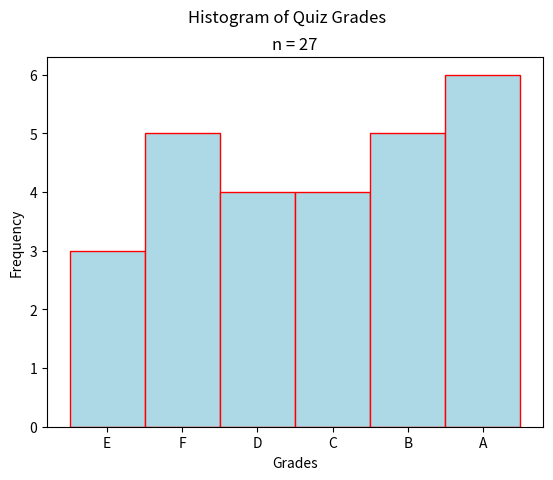

The matplotlib source for this figure:
import matplotlib

## NOTE: How-To: Run This Script On Your Computer
#
# To render the website, I have to use a "headless" backend to generate the images. 
# If you want to run this script on your computer, comment out the following line 
# with the "#" you see appended to each line of this comment:

matplotlib.use('agg')

# And uncomment this line: 

# matplotlib.use('tkagg')

import matplotlib.pyplot as plt

# Create new Figure and Axes
fig, axs = plt.subplots()

# Generate data
data = ( 
    [ 'E' for _ in range(3) ] +  
    [ 'F' for _ in range(5) ] + 
    [ 'D' for _ in range(4) ] + 
    [ 'C' for _ in range(4) ] + 
    [ 'B' for _ in range(5) ] +
    [ 'A' for _ in range(6) ] 
)

# Label everything
plt.suptitle("Histogram of Quiz Grades")
plt.title(f"n = {len(data)}")
axs.set_xlabel("Grades")
axs.set_ylabel("Frequency")

# Generate and output
axs.hist(data, bins=6, range=(0,6), align='left', color="lightblue", ec="red")
plt.show()